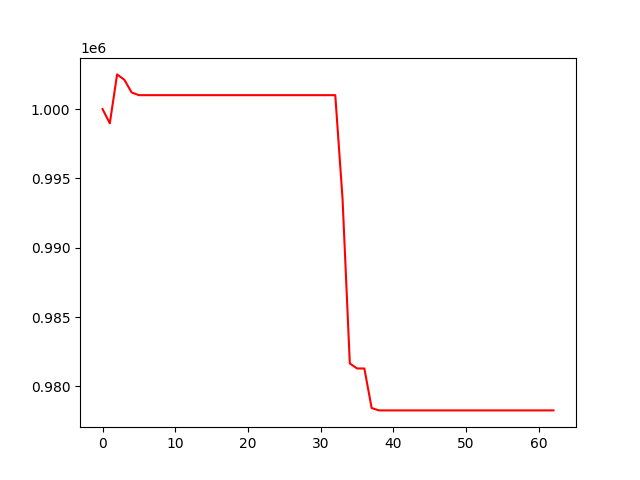

Values plotted in this chart, from the file beside it:
, 0
0, 1000000
1, 998973
2, 1002500
3, 1002111
4, 1001199
5, 1001004
6, 1001004
7, 1001004
8, 1001004
9, 1001004
10, 1001004
11, 1001004
12, 1001004
13, 1001004
14, 1001004
15, 1001004
16, 1001004
17, 1001004
18, 1001004
19, 1001004
20, 1001004
21, 1001004
22, 1001004
23, 1001004
24, 1001004
25, 1001004
26, 1001004
27, 1001004
28, 1001004
29, 1001004
30, 1001004
31, 1001004
32, 1001004
33, 993530
34, 981662
35, 981297
36, 981297
37, 978447
38, 978275
39, 978275
40, 978275
41, 978275
42, 978275
43, 978275
44, 978275
45, 978275
46, 978275
47, 978275
48, 978275
49, 978275
50, 978275
51, 978275
52, 978275
53, 978275
54, 978275
55, 978275
56, 978275
57, 978275
58, 978275
59, 978275
... 3 more rows
